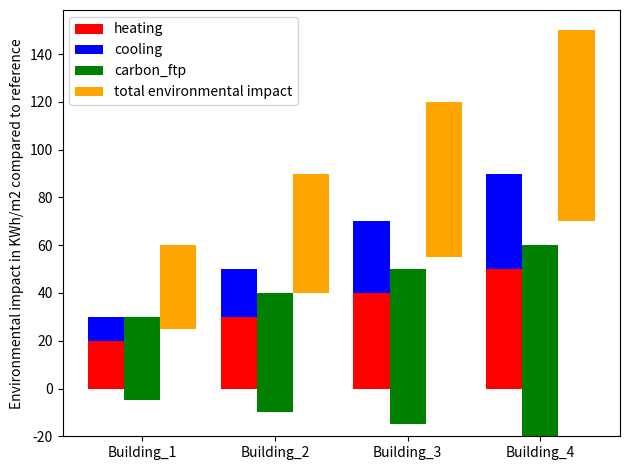

Python code for this plot:
import matplotlib.pyplot as plt

# Variables initialization
heating = {"Building_1": 20, "Building_2": 30, "Building_3": 40, "Building_4": 50}
cooling = {"Building_1": 10, "Building_2": 20, "Building_3": 30, "Building_4": 40}
tot_ber = {"Building_1": 30, "Building_2": 50, "Building_3": 70, "Building_4": 90}
carbon_max = {"Building_1": -5, "Building_2": -10, "Building_3": -15, "Building_4": -20}
carbon_min = {"Building_1": 30, "Building_2": 40, "Building_3": 50, "Building_4": 60}
model = ["Building_1", "Building_2", "Building_3", "Building_4"]
#energy_consumption={"tot_h_cop_compared_to_ref":2.,


def generate_graph_result():
    """

    """
    fig, ax = plt.subplots()
    width = 0.3
    bar_location = -0.1
    # model = []  # A list in the form of ["Building_1", "Building_2",...]
    x_position_bar = []   # A list used to record the location of the center of bar for each building in the graph

    # building_id
    for i in range(4):
        bar_location += 1.1
        x_position_bar.append(bar_location)
        heating_bar = ax.bar(bar_location - width, heating["Building_"+str(i+1)],
                             width, color="red", label="heating", zorder=10)
        cooling_bar = ax.bar(bar_location - width, cooling["Building_"+str(i+1)],
                             width, color="blue",
                             bottom=heating["Building_"+str(i+1)],
                             label="cooling", zorder=10)
        carbon_ftp_bar = ax.bar(bar_location, carbon_min["Building_"+str(i+1)]-carbon_max["Building_"+str(i+1)],
                                width, color="green",
                                bottom=carbon_max["Building_"+str(i+1)],
                                label="carbon_ftp", zorder=10)
        #carbon_ftp_bar = ax.bar(bar_location,
                                #- carbon_min["Building_" + str(i + 1)] + carbon_max["Building_" + str(i + 1)],
                                #width, color="green",
                                #bottom=carbon_min["Building_" + str(i + 1)],
                                #label="carbon_ftp", zorder=10)
        tot_impact_bar = ax.bar(bar_location + width,
                                carbon_min["Building_"+str(i+1)]-carbon_max["Building_"+str(i+1)],
                                width, color="orange",
                                bottom=tot_ber["Building_"+str(i+1)]+carbon_max["Building_"+str(i+1)],
                                label="total environmental impact", zorder=10)
        if bar_location == 1:
            ax.legend()
    ax.set_xticks(x_position_bar, labels=model)
    ax.set_ylabel("Environmental impact in KWh/m2 compared to reference")

    fig.tight_layout()
    plt.savefig("D:\\Pycharm\\graph.png")
    plt.show()

# Execute the function
generate_graph_result()




# todo: to plot multiple graphs next to each other use the library subplot